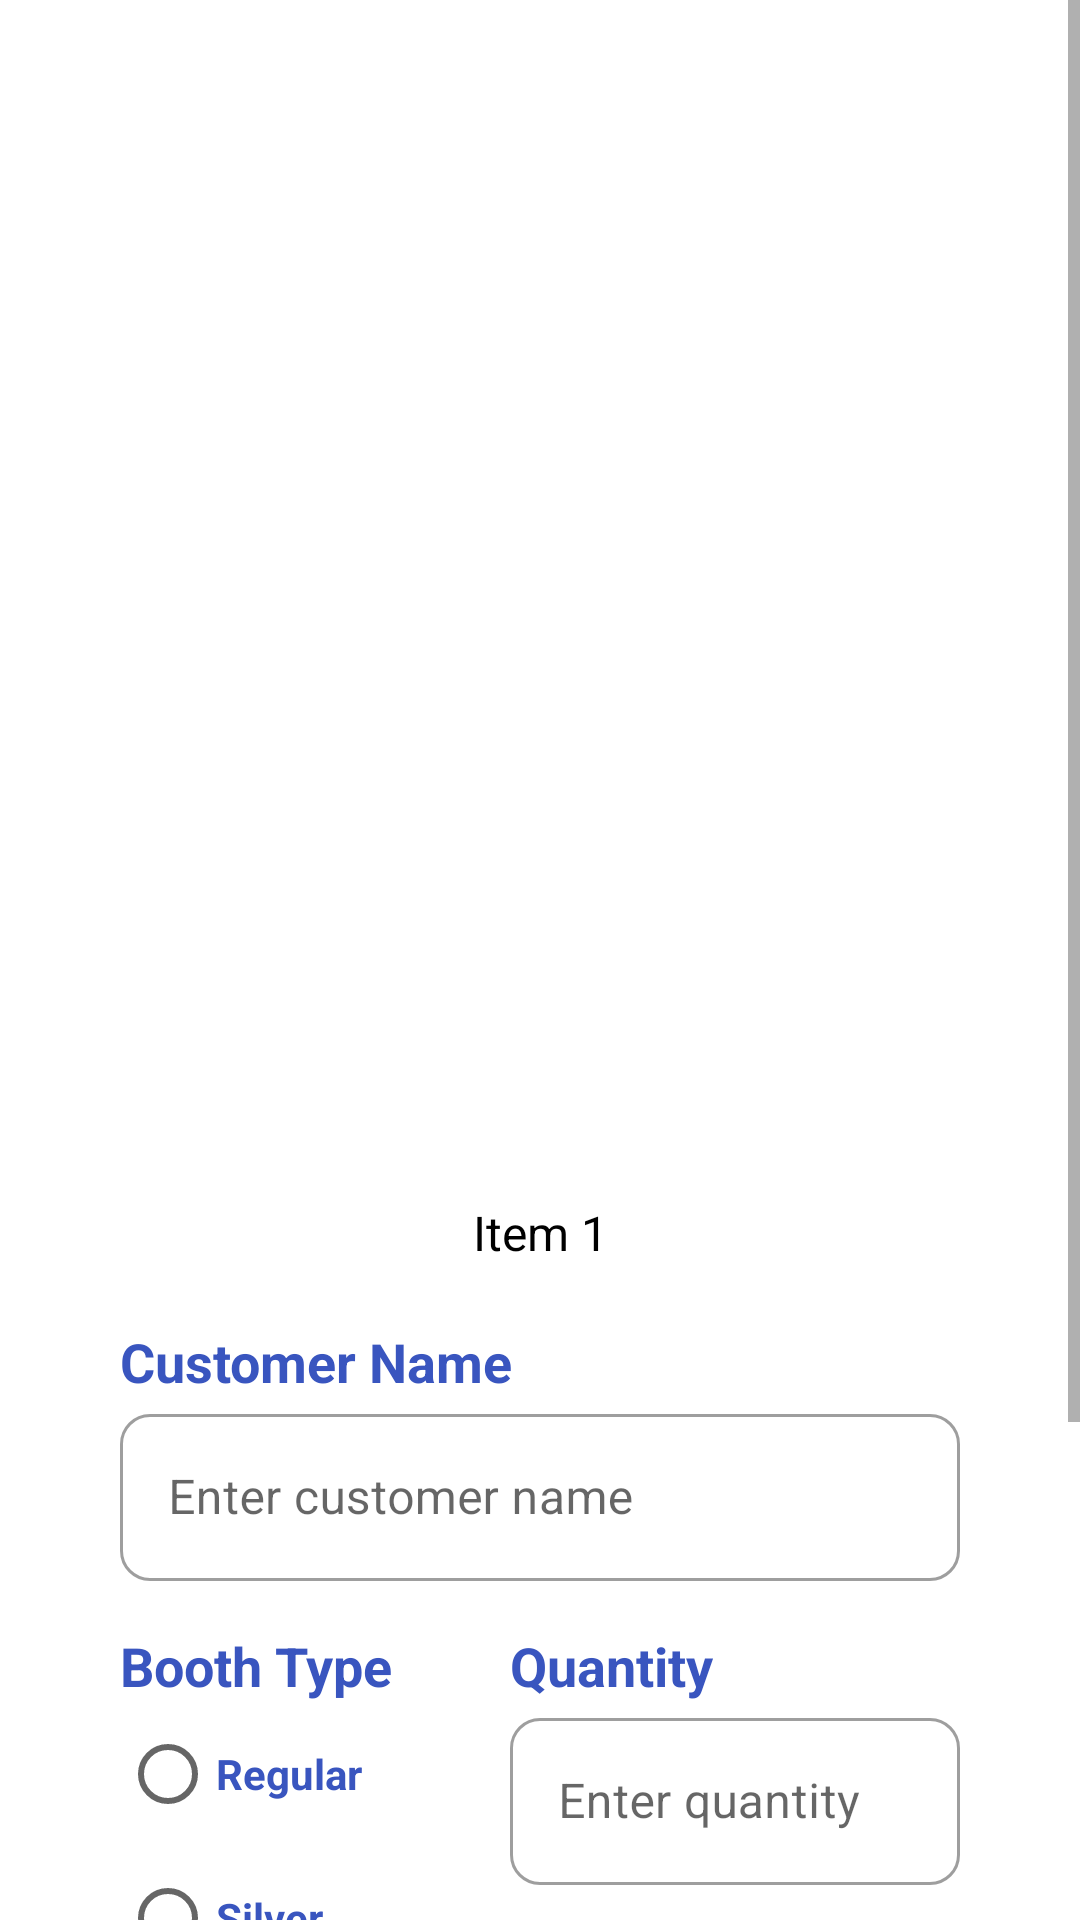

Android layout source for this screen:
<!-- AndroidManifest.xml: application theme Theme.LabUX -->
<!-- res/layout/fragment_ticket_form.xml -->
<?xml version="1.0" encoding="utf-8"?>
<ScrollView
    xmlns:android="http://schemas.android.com/apk/res/android"
    xmlns:app="http://schemas.android.com/apk/res-auto"
    xmlns:tools="http://schemas.android.com/tools"
    android:layout_width="match_parent"
    android:layout_height="match_parent">
    <androidx.constraintlayout.widget.ConstraintLayout
        android:layout_width="match_parent"
        android:layout_height="match_parent"
        xmlns:card_view="http://schemas.android.com/apk/res-auto"
        tools:context=".ui.slideshow.SlideshowFragment">

        <ImageView
            android:id="@+id/imageView"
            android:layout_marginHorizontal="40dp"
            android:layout_width="match_parent"
            android:layout_height="400dp"
            card_view:layout_constraintTop_toTopOf="parent"
            card_view:layout_constraintStart_toStartOf="parent"
            card_view:layout_constraintEnd_toEndOf="parent"
            />

        <TextView
            android:id="@+id/item1"
            android:layout_width="wrap_content"
            android:layout_height="wrap_content"
            android:layout_weight="1"
            card_view:layout_constraintTop_toBottomOf="@+id/imageView"
            card_view:layout_constraintStart_toStartOf="parent"
            card_view:layout_constraintEnd_toEndOf="parent"
            android:textSize="16sp"
            android:textColor="@color/black"
            android:text="Item 1" />


        
        <LinearLayout
            android:id="@+id/ticketFormField"
            android:layout_width="match_parent"
            android:layout_height="wrap_content"
            android:layout_marginTop="20dp"
            android:paddingHorizontal="40dp"
            android:orientation="vertical"
            app:layout_constraintTop_toBottomOf="@id/item1"
            app:layout_constraintStart_toStartOf="parent"
            app:layout_constraintEnd_toEndOf="parent"
            >

            
            <TextView
                android:id="@+id/customer_nameTextView"
                android:layout_width="wrap_content"
                android:layout_height="wrap_content"
                android:text="Customer Name"
                android:textColor="#3955BF"
                android:textSize="18dp"
                android:textStyle="bold"/>

            <com.google.android.material.textfield.TextInputLayout
                android:id="@+id/customer_nameField"
                android:layout_width="match_parent"
                android:layout_height="wrap_content"
                style="@style/TextInputLayout.Rounded">

                <com.google.android.material.textfield.TextInputEditText
                    android:id="@+id/customer_nameEditText"
                    android:layout_width="match_parent"
                    android:layout_height="wrap_content"
                    android:hint="Enter customer name"
                    />
            </com.google.android.material.textfield.TextInputLayout>
            

            <androidx.constraintlayout.widget.ConstraintLayout
                android:layout_width="match_parent"
                android:layout_height="wrap_content"
                android:orientation = "horizontal"
                android:layout_marginTop="16dp"

                >

                
                <RelativeLayout
                    android:layout_width="wrap_content"
                    android:layout_height="wrap_content"
                    app:layout_constraintTop_toTopOf="parent"
                    app:layout_constraintStart_toStartOf="parent"
                    >

                    <TextView
                        android:id="@+id/booth_typeLabel"
                        android:layout_width="wrap_content"
                        android:layout_height="wrap_content"
                        android:text="Booth Type"
                        android:textColor="#3955BF"
                        android:textSize="18dp"
                        android:textStyle="bold"
                        />

                    <RadioGroup xmlns:android="http://schemas.android.com/apk/res/android"
                        android:id="@+id/radio_group"
                        android:layout_width="wrap_content"
                        android:layout_height="wrap_content"
                        android:orientation="vertical"
                        android:layout_below="@id/booth_typeLabel"

                        >

                        <RadioButton android:id="@+id/radio_regular"
                            android:layout_width="wrap_content"
                            android:layout_height="wrap_content"
                            android:text="Regular"
                            android:textColor="#3955BF"
                            android:textStyle="bold"
                            />

                        <RadioButton android:id="@+id/radio_silver"
                            android:layout_width="wrap_content"
                            android:layout_height="wrap_content"
                            android:text="Silver"
                            android:textColor="#3955BF"
                            android:textStyle="bold"/>

                        <RadioButton android:id="@+id/radio_gold"
                            android:layout_width="wrap_content"
                            android:layout_height="wrap_content"
                            android:text="Gold"
                            android:textColor="#3955BF"
                            android:textStyle="bold"/>
                    </RadioGroup>

                </RelativeLayout>
                

                
                <RelativeLayout
                    android:layout_width="wrap_content"
                    android:layout_height="wrap_content"

                    app:layout_constraintEnd_toEndOf="parent"
                    app:layout_constraintStart_toStartOf="parent"
                    app:layout_constraintTop_toTopOf="parent"
                    app:layout_constraintBottom_toBottomOf="parent"
                    app:layout_constraintHorizontal_bias="1"
                    app:layout_constraintVertical_bias="0"
                    >

                    
                    <TextView
                        android:id="@+id/quantityLabel"
                        android:layout_width="wrap_content"
                        android:layout_height="wrap_content"
                        android:text="Quantity"
                        android:textColor="#3955BF"
                        android:textSize="18dp"
                        android:textStyle="bold"

                        />
                    <com.google.android.material.textfield.TextInputLayout
                        android:id="@+id/quantityField"
                        android:layout_width="150dp"
                        android:layout_height="wrap_content"
                        style="@style/TextInputLayout.Rounded"
                        android:layout_below="@id/quantityLabel"
                        >

                        <com.google.android.material.textfield.TextInputEditText
                            android:id="@+id/quantityEditText"
                            android:layout_width="match_parent"
                            android:layout_height="wrap_content"
                            android:hint="Enter quantity"
                            android:inputType="number"
                            />
                    </com.google.android.material.textfield.TextInputLayout>

                </RelativeLayout>
                

            </androidx.constraintlayout.widget.ConstraintLayout>

            <TextView
                android:id="@+id/errorMessageTextView"
                android:layout_marginTop="25dp"
                android:layout_width="match_parent"
                android:layout_height="wrap_content"
                android:text="@string/error_message"
                android:textSize="16dp"
                android:textAlignment="center"
                android:textColor="#FF0000"
                android:visibility="invisible"
                android:layout_below="@id/ticketFormField"/>

            <androidx.appcompat.widget.AppCompatButton
                android:id="@+id/btnBuyTicket"
                android:layout_width="match_parent"
                android:layout_height="48dp"
                android:layout_gravity="bottom"
                android:layout_marginTop="18dp"
                android:background="@drawable/button_bg"
                android:text="Buy Ticket"
                android:textAllCaps="false"
                android:textColor="#FFF"
                android:textSize="18dp"
                android:layout_below="@id/errorMessageTextView"
                android:layout_marginBottom="40dp"
                />

        </LinearLayout>
    </androidx.constraintlayout.widget.ConstraintLayout>

</ScrollView>
<!-- resources referenced by this layout -->
<resources>
  <color name="black">#FF000000</color>
  <!-- drawable button_bg (drawable) -->
  <shape xmlns:android="http://schemas.android.com/apk/res/android">
      <solid android:color="#3955BF" />
      <corners android:radius="20dp" />
  </shape>
  <string name="error_message">Error Message</string>
  <style name="TextInputLayout.Rounded" parent="Widget.MaterialComponents.TextInputLayout.OutlinedBox">
          <item name="shapeAppearanceOverlay">@style/ShapeAppearanceOverlay.Rounded</item>
      </style>
  <style name="Theme.LabUX" parent="Theme.MaterialComponents.DayNight.DarkActionBar">
          
          <item name="colorPrimary">@color/blue</item>
          <item name="colorPrimaryVariant">@color/purple_700</item>
          <item name="colorOnPrimary">@color/white</item>
          
          <item name="colorSecondary">@color/teal_200</item>
          <item name="colorSecondaryVariant">@color/teal_700</item>
          <item name="colorOnSecondary">@color/black</item>
          
          <item name="android:statusBarColor">?attr/colorPrimaryVariant</item>
          
      </style>
  <style name="ShapeAppearanceOverlay.Rounded" parent="">
          <item name="cornerFamily">rounded</item>
          <item name="cornerSize">10dp</item>
      </style>
  <color name="blue">#3955BF</color>
  <color name="purple_700">#FF3700B3</color>
  <color name="white">#FFFFFFFF</color>
  <color name="teal_200">#FF03DAC5</color>
  <color name="teal_700">#FF018786</color>
</resources>
